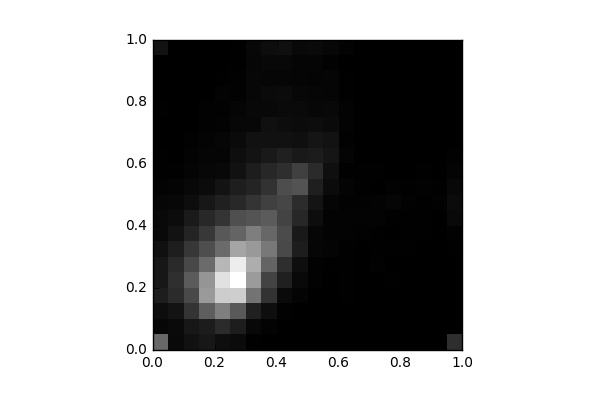

The file beside this chart, header and first rows:
, 0, 1, 2, 3, 4, 5, 6, 7, 8, 9, 10, 11, 12, 13, 14, 15, 16, 17, 18, 19
0, 638.0, 45.0, 83.0, 179.0, 146.0, 143.0, 102.0, 58.0, 60.0, 37.0, 21.0, 9.0, 7.0, 0.0, 6.0, 11.0, 4.0, 1.0, 6.0, 114.0
1, 59.0, 63.0, 117.0, 266.0, 292.0, 259.0, 186.0, 111.0, 78.0, 48.0, 27.0, 11.0, 6.0, 2.0, 0.0, 0.0, 0.0, 0.0, 2.0, 4.0
2, 109.0, 146.0, 325.0, 459.0, 560.0, 443.0, 338.0, 226.0, 165.0, 82.0, 54.0, 27.0, 21.0, 16.0, 4.0, 5.0, 0.0, 5.0, 4.0, 2.0
3, 145.0, 173.0, 578.0, 949.0, 916.0, 661.0, 482.0, 346.0, 257.0, 147.0, 73.0, 44.0, 35.0, 25.0, 16.0, 16.0, 6.0, 6.0, 6.0, 0.0
4, 90.0, 267.0, 780.0, 1261, 1382, 1126, 658.0, 540.0, 325.0, 205.0, 119.0, 53.0, 31.0, 39.0, 21.0, 14.0, 21.0, 8.0, 3.0, 2.0
5, 73.0, 180.0, 550.0, 1264, 1569, 1453, 1017, 618.0, 485.0, 255.0, 188.0, 105.0, 88.0, 64.0, 47.0, 35.0, 17.0, 14.0, 11.0, 10.0
6, 11.0, 52.0, 203.0, 706.0, 954.0, 1062, 941.0, 773.0, 516.0, 329.0, 222.0, 183.0, 118.0, 105.0, 48.0, 52.0, 44.0, 44.0, 41.0, 46.0
7, 2.0, 23.0, 90.0, 308.0, 412.0, 614.0, 738.0, 637.0, 561.0, 396.0, 311.0, 242.0, 155.0, 110.0, 101.0, 55.0, 67.0, 40.0, 52.0, 85.0
8, 0.0, 6.0, 18.0, 65.0, 197.0, 285.0, 451.0, 461.0, 415.0, 432.0, 476.0, 287.0, 198.0, 110.0, 80.0, 64.0, 70.0, 39.0, 51.0, 97.0
9, 0.0, 4.0, 2.0, 27.0, 61.0, 89.0, 181.0, 154.0, 242.0, 279.0, 511.0, 393.0, 157.0, 96.0, 71.0, 63.0, 48.0, 33.0, 36.0, 54.0
10, 4.0, 0.0, 0.0, 4.0, 17.0, 15.0, 39.0, 40.0, 84.0, 123.0, 191.0, 265.0, 174.0, 131.0, 85.0, 49.0, 39.0, 28.0, 35.0, 63.0
11, 4.0, 0.0, 4.0, 2.0, 6.0, 7.0, 27.0, 19.0, 24.0, 36.0, 73.0, 94.0, 132.0, 114.0, 65.0, 55.0, 34.0, 35.0, 17.0, 44.0
12, 0.0, 2.0, 2.0, 8.0, 10.0, 10.0, 7.0, 20.0, 22.0, 15.0, 30.0, 9.0, 28.0, 18.0, 23.0, 22.0, 12.0, 7.0, 5.0, 21.0
13, 0.0, 0.0, 6.0, 0.0, 4.0, 5.0, 6.0, 14.0, 19.0, 17.0, 10.0, 8.0, 2.0, 0.0, 2.0, 4.0, 0.0, 0.0, 1.0, 2.0
14, 0.0, 0.0, 4.0, 0.0, 6.0, 14.0, 12.0, 11.0, 21.0, 19.0, 4.0, 9.0, 3.0, 2.0, 0.0, 0.0, 1.0, 0.0, 0.0, 0.0
15, 0.0, 0.0, 2.0, 0.0, 7.0, 2.0, 11.0, 6.0, 10.0, 31.0, 14.0, 5.0, 2.0, 2.0, 0.0, 0.0, 0.0, 0.0, 0.0, 0.0
16, 0.0, 0.0, 0.0, 2.0, 2.0, 5.0, 8.0, 7.0, 8.0, 18.0, 12.0, 4.0, 4.0, 0.0, 0.0, 0.0, 0.0, 0.0, 0.0, 0.0
17, 0.0, 0.0, 0.0, 0.0, 0.0, 2.0, 6.0, 8.0, 10.0, 12.0, 14.0, 8.0, 3.0, 0.0, 0.0, 0.0, 0.0, 0.0, 0.0, 0.0
18, 0.0, 0.0, 0.0, 3.0, 2.0, 2.0, 4.0, 2.0, 6.0, 14.0, 12.0, 2.0, 2.0, 0.0, 0.0, 0.0, 0.0, 0.0, 0.0, 0.0
19, 282.0, 2.0, 0.0, 0.0, 6.0, 6.0, 8.0, 16.0, 59.0, 68.0, 53.0, 30.0, 16.0, 6.0, 6.0, 0.0, 0.0, 0.0, 0.0, 0.0
